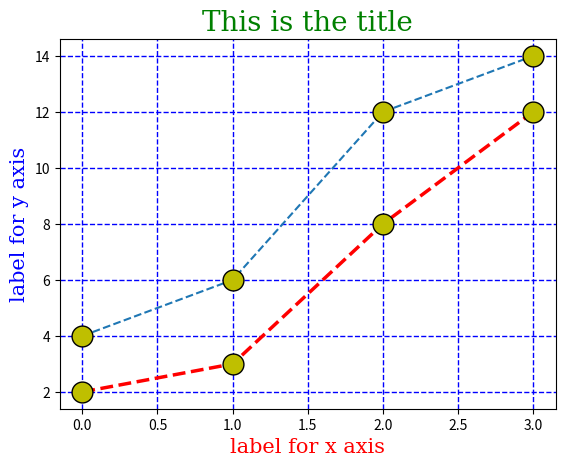

Generate this figure with matplotlib:
import matplotlib.pyplot as p #data visualization in python
import numpy
x = numpy.array([2,3,8,12]) #points of a line
y = numpy.array([4,6,12,14])
font1 = {'family':'serif','color':'red','size':15}
font2 = {'family':'serif','color':'blue','size':15}
font3 = {'family':'serif','color':'green','size':20}
#xpt,ypt,y1pt are the points to draw a graph
p.plot(x,marker='o',ms=15,mec='k',mfc='y',linestyle='--',color="red",lw=2.5) #mfc=inside color, mec=outside
p.plot(y,marker='o',ms=15,mec='k',mfc='y',linestyle='dashed')
p.grid(linestyle="--",lw=1,color="blue")
p.xlabel("label for x axis",fontdict=font1) #font dictionary = fontdict
p.ylabel("label for y axis",fontdict=font2)
p.title("This is the title",fontdict=font3)
#p.plot(ypt,linestyle='dashed')
#p.plot(ypt,linestyle='solid')
#p.plot(ypt,linestyle='dashdot')
# p.plot(xpt,marker='o',linestyle="--",ms=20,mfc='orange',mec='k')
# p.plot(y1pt,marker='o',linestyle ="-.",ms=20,mfc='b',mec='k') #b- blue, k - black
# #p.plot(ypt,linewidth='18')
# # p.plot(xpt,marker='o',ms=20,mfc='y',mec='k') #mfc = color inside of the marker
# # #p.plot(ypt,linestyle='dashdot')                                 #mec= marker border color, ms = marker size
# # # p.plot(y1pt)
# p.xlabel("X axis",fontdict=font1)
# p.ylabel("Y axis",fontdict=font2)
# p.title("This is the title",fontdict=font3)
p.show()